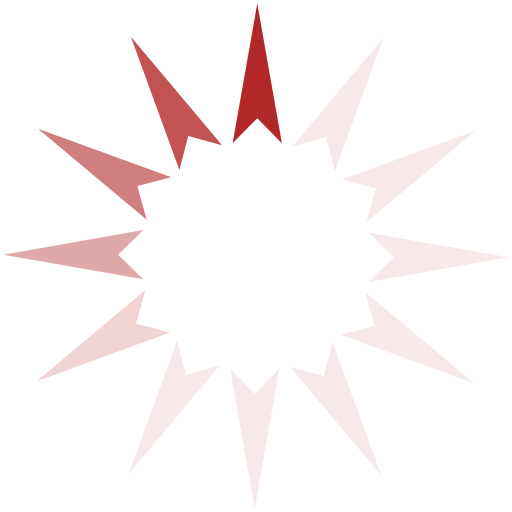
t = 0.00 s
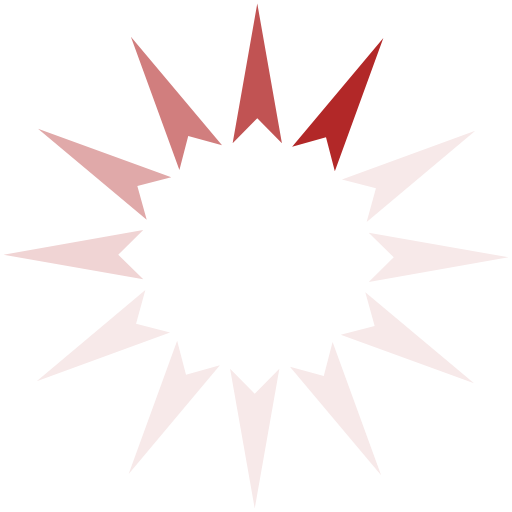
t = 0.17 s
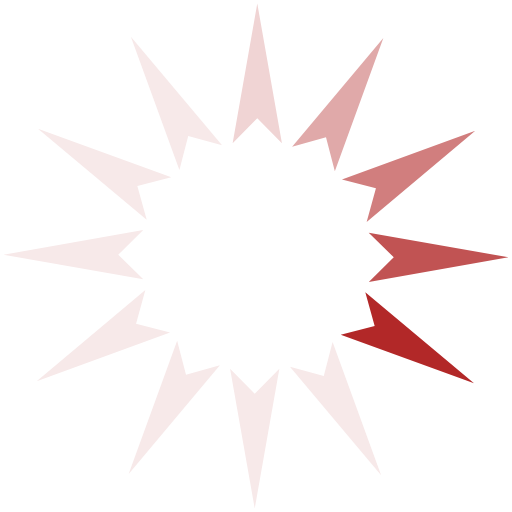
t = 0.37 s
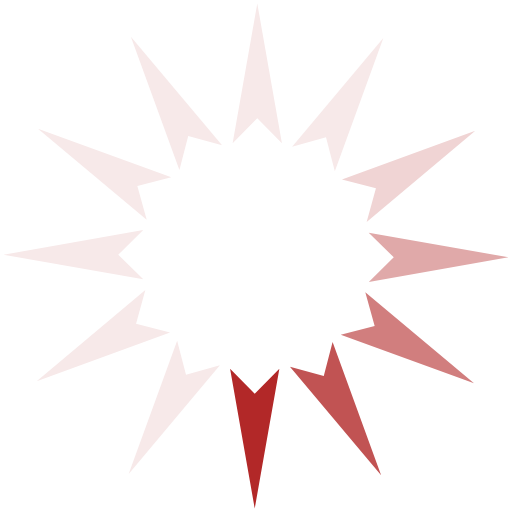
t = 0.54 s
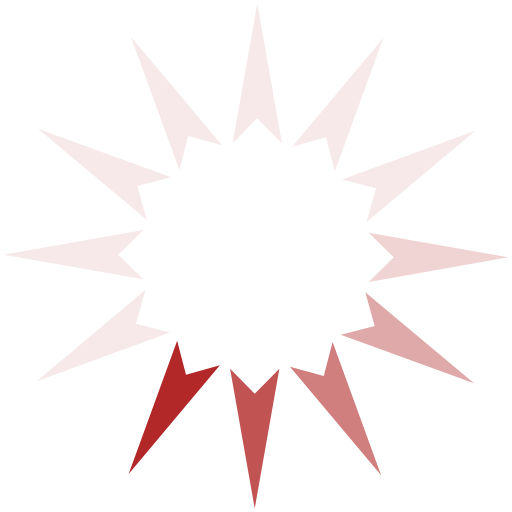
t = 0.71 s
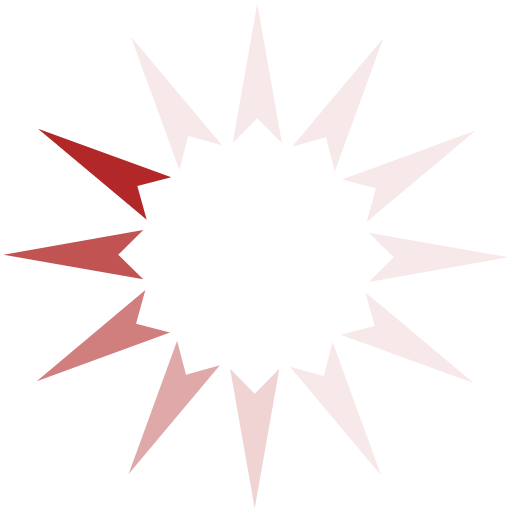
t = 0.91 s

The animated SVG that drew these frames (rendered in a browser with its animation timeline set to each time). Animation: 1 SMIL element (animateTransform=1); one cycle of 1.08 s, repeats indefinitely.

<?xml version="1.0" encoding="UTF-8" standalone="no"?><svg xmlns:svg="http://www.w3.org/2000/svg" xmlns="http://www.w3.org/2000/svg" xmlns:xlink="http://www.w3.org/1999/xlink" version="1.0" width="64px" height="64px" viewBox="0 0 128 128" xml:space="preserve"><rect x="0" y="0" width="100%" height="100%" fill="none" /><g>
<path fill="#b22828" d="M70.48 35.8l-6.16-6.24-6.16 6.26L64.32.88z"/><path fill="#f7e9e9" d="M70.48 35.8l-6.16-6.24-6.16 6.26L64.32.88z" transform="rotate(30 64 64)"/><path fill="#f7e9e9" d="M70.48 35.8l-6.16-6.24-6.16 6.26L64.32.88z" transform="rotate(60 64 64)"/><path fill="#f7e9e9" d="M70.48 35.8l-6.16-6.24-6.16 6.26L64.32.88z" transform="rotate(90 64 64)"/><path fill="#f7e9e9" d="M70.48 35.8l-6.16-6.24-6.16 6.26L64.32.88z" transform="rotate(120 64 64)"/><path fill="#f7e9e9" d="M70.48 35.8l-6.16-6.24-6.16 6.26L64.32.88z" transform="rotate(150 64 64)"/><path fill="#f7e9e9" d="M70.48 35.8l-6.16-6.24-6.16 6.26L64.32.88z" transform="rotate(180 64 64)"/><path fill="#f7e9e9" d="M70.48 35.8l-6.16-6.24-6.16 6.26L64.32.88z" transform="rotate(210 64 64)"/><path fill="#f0d4d4" d="M70.48 35.8l-6.16-6.24-6.16 6.26L64.32.88z" transform="rotate(240 64 64)"/><path fill="#e0a9a9" d="M70.48 35.8l-6.16-6.24-6.16 6.26L64.32.88z" transform="rotate(270 64 64)"/><path fill="#d17e7e" d="M70.48 35.8l-6.16-6.24-6.16 6.26L64.32.88z" transform="rotate(300 64 64)"/><path fill="#c15353" d="M70.48 35.8l-6.16-6.24-6.16 6.26L64.32.88z" transform="rotate(330 64 64)"/><animateTransform attributeName="transform" type="rotate" values="0 64 64;30 64 64;60 64 64;90 64 64;120 64 64;150 64 64;180 64 64;210 64 64;240 64 64;270 64 64;300 64 64;330 64 64" calcMode="discrete" dur="1080ms" repeatCount="indefinite"></animateTransform></g></svg>
